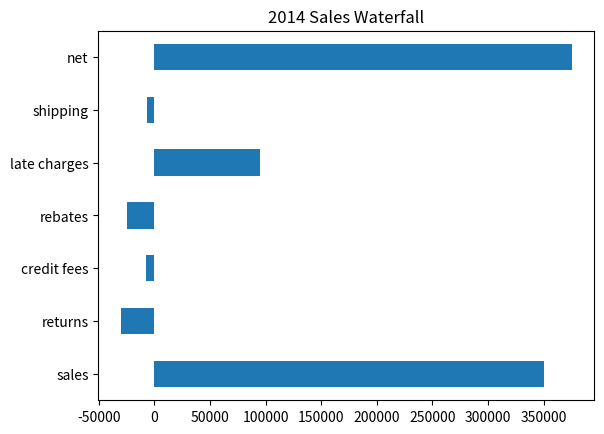

Recreate this plot in Python.
#!/usr/bin/env python
# -*- coding: utf-8 -*-
import numpy as np
import pandas as pd
import matplotlib.pyplot as plt
index = ['sales', 'returns', 'credit fees',
         'rebates', 'late charges', 'shipping']
data={'amount': [350000, -30000, -7500, -25000, 95000, -7000]}
trans=pd.DataFrame(data=data, index=index)
blank = trans.amount.cumsum().shift(1).fillna(0)
total = trans.sum().amount
trans.loc["net"] = total
blank.loc["net"] = total
step = blank.reset_index(drop=True).repeat(3).shift(-1)
step[1::3] = np.nan
blank.loc["net"] = 0
my_plot = trans.plot(kind='barh', stacked=True, bottom=blank,
                     legend=None, title="2014 Sales Waterfall")
my_plot.plot(step.index, step.values, 'k')
# my_plot.get_figure().savefig("waterfall.png", dpi=200, bbox_inches='tight')
plt.show()